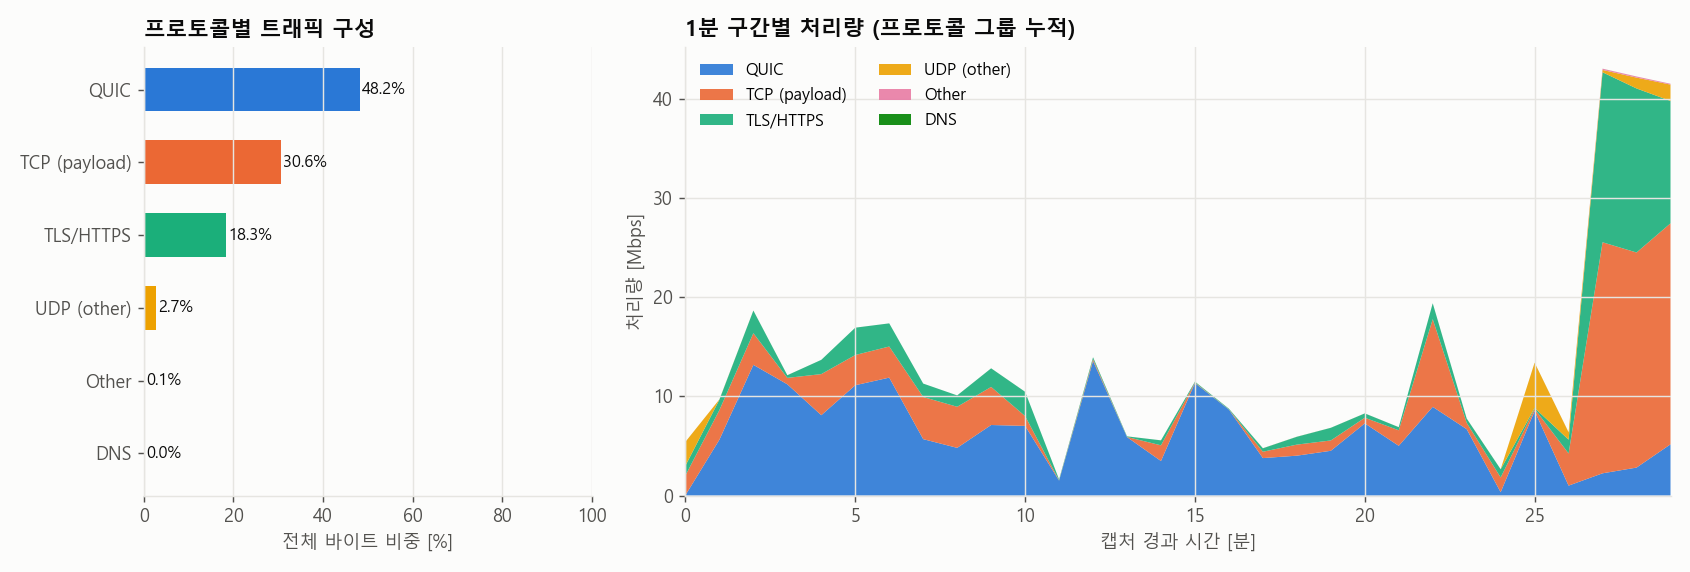

The data file committed next to this chart (first rows):
group, bytes, pkts, bytes_pct, pkts_pct
QUIC, 1430203643, 1258578, 48.24, 51.31
TCP (payload), 907357624, 808630, 30.6, 32.97
TLS/HTTPS, 543677648, 305680, 18.34, 12.46
UDP (other), 80602285, 74022, 2.719, 3.018
Other, 2504108, 1681, 0.084, 0.069
DNS, 576646, 4371, 0.019, 0.178
